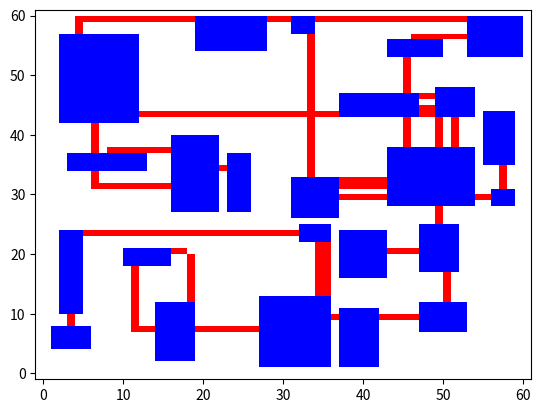

This figure's Python source:
import random
import matplotlib.pyplot as plt
import matplotlib.patches as patches

MAP_WIDTH = 60
MAP_HEIGHT = 60
MAX_LEAF_SIZE = 20
MIN_LEAF_SIZE = 6

def main():
    rootLeaf = leaf(0, 0, MAP_WIDTH, MAP_HEIGHT)    # Initialize the root leaf, which in the end will be the full map
    leafList = [rootLeaf]

    didSplit = True

    # create the room boundaries
    while didSplit:
        didSplit = False
        for loopleaf in leafList:
            if (loopleaf.leftChild is None) and (loopleaf.rightChild is None):
                if loopleaf.width > MAX_LEAF_SIZE or loopleaf.height > MAX_LEAF_SIZE:
                    loopleaf.split()
                    leafList.append(loopleaf.leftChild)
                    leafList.append(loopleaf.rightChild)
                    didSplit = True

    halls = []
    # create the rooms within those boundaries
    rootLeaf.createRooms()

    # plot to show final result
    fig, ax = plt.subplots()
    for loopleaf in leafList:
        if (loopleaf.leftChild is None) and (loopleaf.rightChild is None):
            room = loopleaf.room
            rect = patches.Rectangle((room.x, room.y), room.width, room.height, linewidth=1, edgecolor='none', facecolor='blue')
            ax.add_patch(rect)

        if len(loopleaf.halls) != 0:
            for hall in loopleaf.halls:
                rect = patches.Rectangle((hall.x, hall.y), hall.width, hall.height, linewidth=1, edgecolor='none', facecolor='red')
                ax.add_patch(rect)

    plt.xlim([-1, MAP_WIDTH+1])
    plt.ylim([-1, MAP_HEIGHT+1])
    plt.show()


class leaf:
    def __init__(self, x, y, width, height):
        self.x = x
        self.y = y
        self.width = width
        self.height = height

        self.leftChild = None
        self.rightChild = None

        self.room = None
        self.halls = []

    # cut the leaf in half vertically or horizontally to make 2 new leaves
    def split(self):
        if self.width > self.height:  # if current leaf is wider than it is high, then split side-by-side
            splitMax = max(self.width - MIN_LEAF_SIZE, MIN_LEAF_SIZE)   #ensure that the maximum size doesn't go negative
            splitInt = random.randint(MIN_LEAF_SIZE, splitMax)
            self.leftChild = leaf(self.x, self.y, splitInt, self.height)
            self.rightChild = leaf(self.x + splitInt, self.y, self.width - splitInt, self.height);
        else:   # otherwise split top-to-bottom
            splitMax = max(self.height - MIN_LEAF_SIZE, MIN_LEAF_SIZE)  # ensure that the maximum size doesn't go negative
            splitInt = random.randint(MIN_LEAF_SIZE, splitMax)
            self.leftChild = leaf(self.x, self.y, self.width, splitInt)
            self.rightChild = leaf(self.x, self.y + splitInt, self.width, self.height - splitInt);


    # generate all rooms and hallways for this leaf and all children
    def createRooms(self):
        if self.leftChild is not None or self.rightChild is not None:   # this is a branch, go to children
            if self.leftChild is not None:
                self.leftChild.createRooms()
            if self.rightChild is not None:
                self.rightChild.createRooms()

            if self.leftChild is not None and self.rightChild is not None:
                self.createHall(self.leftChild.getRoom(), self.rightChild.getRoom())

        else:   # else make rooms in this leaf
            roomWidth = random.randint(3, self.width - 2)   # room size is at least 3 by 3, but leaves some room for hallways
            roomHeight = random.randint(3, self.height - 2)

            roomX = self.x + random.randint(1, self.width - roomWidth)
            roomY = self.y + random.randint(1, self.height - roomHeight)

            self.room = room(roomX, roomY, roomWidth, roomHeight)

    # get a room from within the leaf
    def getRoom(self):
        if self.room is not None:
            return self.room
        else:
            leftRoom, rightRoom = None, None
            if self.leftChild is not None:
                leftRoom = self.leftChild.getRoom()
            if self.rightChild is not None:
                rightRoom = self.rightChild.getRoom()

            if leftRoom is None and rightRoom is None:
                return None
            elif rightRoom is None:
                return leftRoom
            elif leftRoom is None:
                return rightRoom
            elif random.random() > .5:
                return leftRoom
            else:
                return rightRoom

    # create a hallway between two rooms
    def createHall(self, leftRoom, rightRoom):
        point1X = random.randint(leftRoom.x + 1, leftRoom.x + leftRoom.width - 1)
        point1Y = random.randint(leftRoom.y + 1, leftRoom.y + leftRoom.height - 1)
        point2X = random.randint(rightRoom.x + 1, rightRoom.x + rightRoom.width - 1)
        point2Y = random.randint(rightRoom.y + 1, rightRoom.y + rightRoom.height - 1)

        hallWidth = point2X - point1X
        hallHeight = point2Y - point1Y

        if hallWidth < 0:
            if hallHeight < 0:
                if random.random() > .5:
                    self.halls.append(room(point2X, point1Y, abs(hallWidth), 1))
                    self.halls.append(room(point2X, point2Y, 1, abs(hallHeight)))
                else:
                    self.halls.append(room(point2X, point2Y, abs(hallWidth), 1))
                    self.halls.append(room(point1X, point2Y, 1, abs(hallHeight)))
            elif hallHeight > 0:
                if random.random() > .5:
                    self.halls.append(room(point2X, point1Y, abs(hallWidth), 1))
                    self.halls.append(room(point2X, point1Y, 1, abs(hallHeight)))
                else:
                    self.halls.append(room(point2X, point2Y, abs(hallWidth), 1))
                    self.halls.append(room(point1X, point1Y, 1, abs(hallHeight)))
            else: # hallHeight is 0
                self.halls.append(room(point2X, point2Y, abs(hallWidth), 1))
        elif hallWidth > 0:
            if hallHeight < 0:
                if random.random() > .5:
                    self.halls.append(room(point1X, point2Y, abs(hallWidth), 1))
                    self.halls.append(room(point1X, point2Y, 1, abs(hallHeight)))
                else:
                    self.halls.append(room(point1X, point1Y, abs(hallWidth), 1))
                    self.halls.append(room(point2X, point2Y, 1, abs(hallHeight)))
            elif hallHeight > 0:
                if random.random() > .5:
                    self.halls.append(room(point1X, point1Y, abs(hallWidth), 1))
                    self.halls.append(room(point2X, point1Y, 1, abs(hallHeight)))
                else:
                    self.halls.append(room(point1X, point2Y, abs(hallWidth), 1))
                    self.halls.append(room(point1X, point1Y, 1, abs(hallHeight)))
            else: # hallHeight is 0
                self.halls.append(room(point1X, point1Y, abs(hallWidth), 1))
        else: # hallWidth is 0
            if hallHeight < 0:
                self.halls.append(room(point2X, point2Y, 1, abs(hallHeight)))
            elif hallHeight > 0:
                self.halls.append(room(point1X, point1Y, 1, abs(hallHeight)))


class room:
    def __init__(self, x, y, width, height):
        self.x = x
        self.y = y
        self.width = width
        self.height = height


if __name__ == '__main__': main()